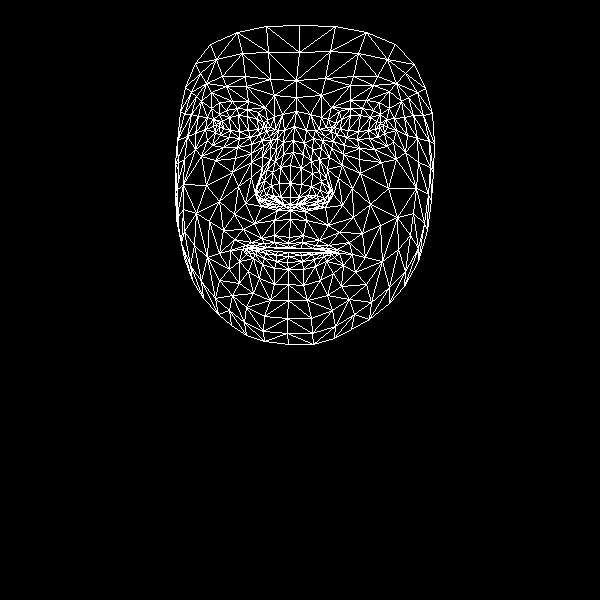

The data file committed next to this chart (first rows):
, x, y
0, 289, 237
1, 290, 197
2, 290, 210
3, 283, 154
4, 290, 183
5, 290, 165
6, 294, 126
7, 219, 127
8, 296, 97
9, 296, 80
10, 299, 25
11, 288, 243
12, 289, 247
13, 289, 248
14, 288, 252
15, 288, 256
16, 287, 262
17, 288, 269
18, 288, 284
19, 290, 204
20, 280, 203
21, 185, 87
22, 250, 137
23, 239, 138
24, 229, 137
25, 215, 132
26, 259, 134
27, 237, 108
28, 247, 109
29, 226, 110
30, 219, 114
31, 207, 140
32, 246, 307
33, 216, 124
34, 177, 140
35, 195, 133
36, 238, 186
37, 274, 235
38, 277, 247
39, 261, 238
40, 251, 242
41, 267, 247
42, 258, 248
43, 239, 261
44, 280, 197
45, 279, 183
46, 201, 101
47, 262, 156
48, 257, 193
49, 256, 186
50, 206, 185
51, 280, 167
52, 226, 86
53, 211, 92
54, 195, 63
55, 274, 95
56, 258, 112
57, 230, 250
58, 184, 258
59, 264, 200
... 408 more rows
